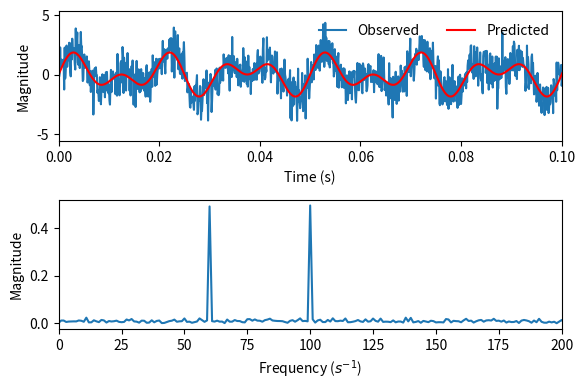

Here is the Python script that generated this plot:
import matplotlib.pyplot as plt
import numpy as np
from scipy import fft

# estimating a noisy signal with scipy and matplotlib

N = 1 # seconds, length of measurement
T = 1/10**4 # sampling freq

np.random.seed(2022)

x = np.linspace(0.0, N, num = int(N/T), endpoint=False)

y = np.sin(100*2*np.pi*x) + np.sin(60*2*np.pi*x) + np.random.normal(loc=0,scale=1,size=len(x))
y_predicted = np.sin(100*2*np.pi*x) + np.sin(60*2*np.pi*x)

fig, ax = plt.subplots(nrows=2,figsize=(6,4))

ax[0].plot(x,y,label='Observed')
ax[0].plot(x,y_predicted,color='red',label='Predicted')
ax[0].set_xlim(0,.1)

yf = fft.fft(y)
xf = np.arange(yf.shape[0])*(1/T)/(len(yf))

ax[1].plot(xf,(T/N)*np.abs(yf))
ax[1].set_xlim(0,200)

ax[0].set_ylabel('Magnitude')
ax[0].set_xlabel('Time (s)')

ax[1].set_ylabel('Magnitude')
ax[1].set_xlabel('Frequency ($s^{-1}$)')

ax[0].legend(frameon=False,ncol=2,loc='upper right')

fig.tight_layout()

fig.savefig('signal_processing.pdf')